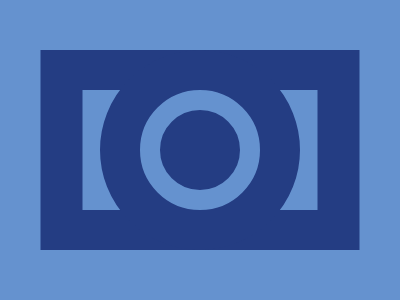

Here is a drawing made with CSS. Write the source that renders it.

<!DOCTYPE html>
<html lang="en">
<head>
    <meta charset="UTF-8">
    <meta name="viewport" content="width=device-width, initial-scale=1.0">
    <title>Document</title>
</head>
<body>
    <div></div>
<div class='a'></div>
<div class='a b'></div>
<div class='a b c'></div>
<style>
  body{
    background: #6592CF;
  }
  div {
    position: absolute;
    top: 50%;
    left: 50%;
    transform: translate(-50%, -50%);
    width: 319px;
    height: 200px;
    background: #243D83;
  }
  .a{
    width: 235px;
    height: 120px;
    background: #6592CF;
  }
  .b{
    border-radius: 100%;
    background:#6592CF;
    width: 120px;
    border: 40px solid #243D83;
  }
  .c{
    background: #243D83;
     width: 0px;
    height: 0px;
  }
/* minified style
.a,.b,body{background:#6592cf}div{position:absolute;top:50%;left:50%;transform:translate(-50%,-50%);width:319px;height:200px;background:#243d83}.a{width:235px;height:120px}.b{border-radius:100%;width:120px;border:40px solid #243d83}.c{background:#243d83;width:0;height:0} */
</style>

</body>
</html>